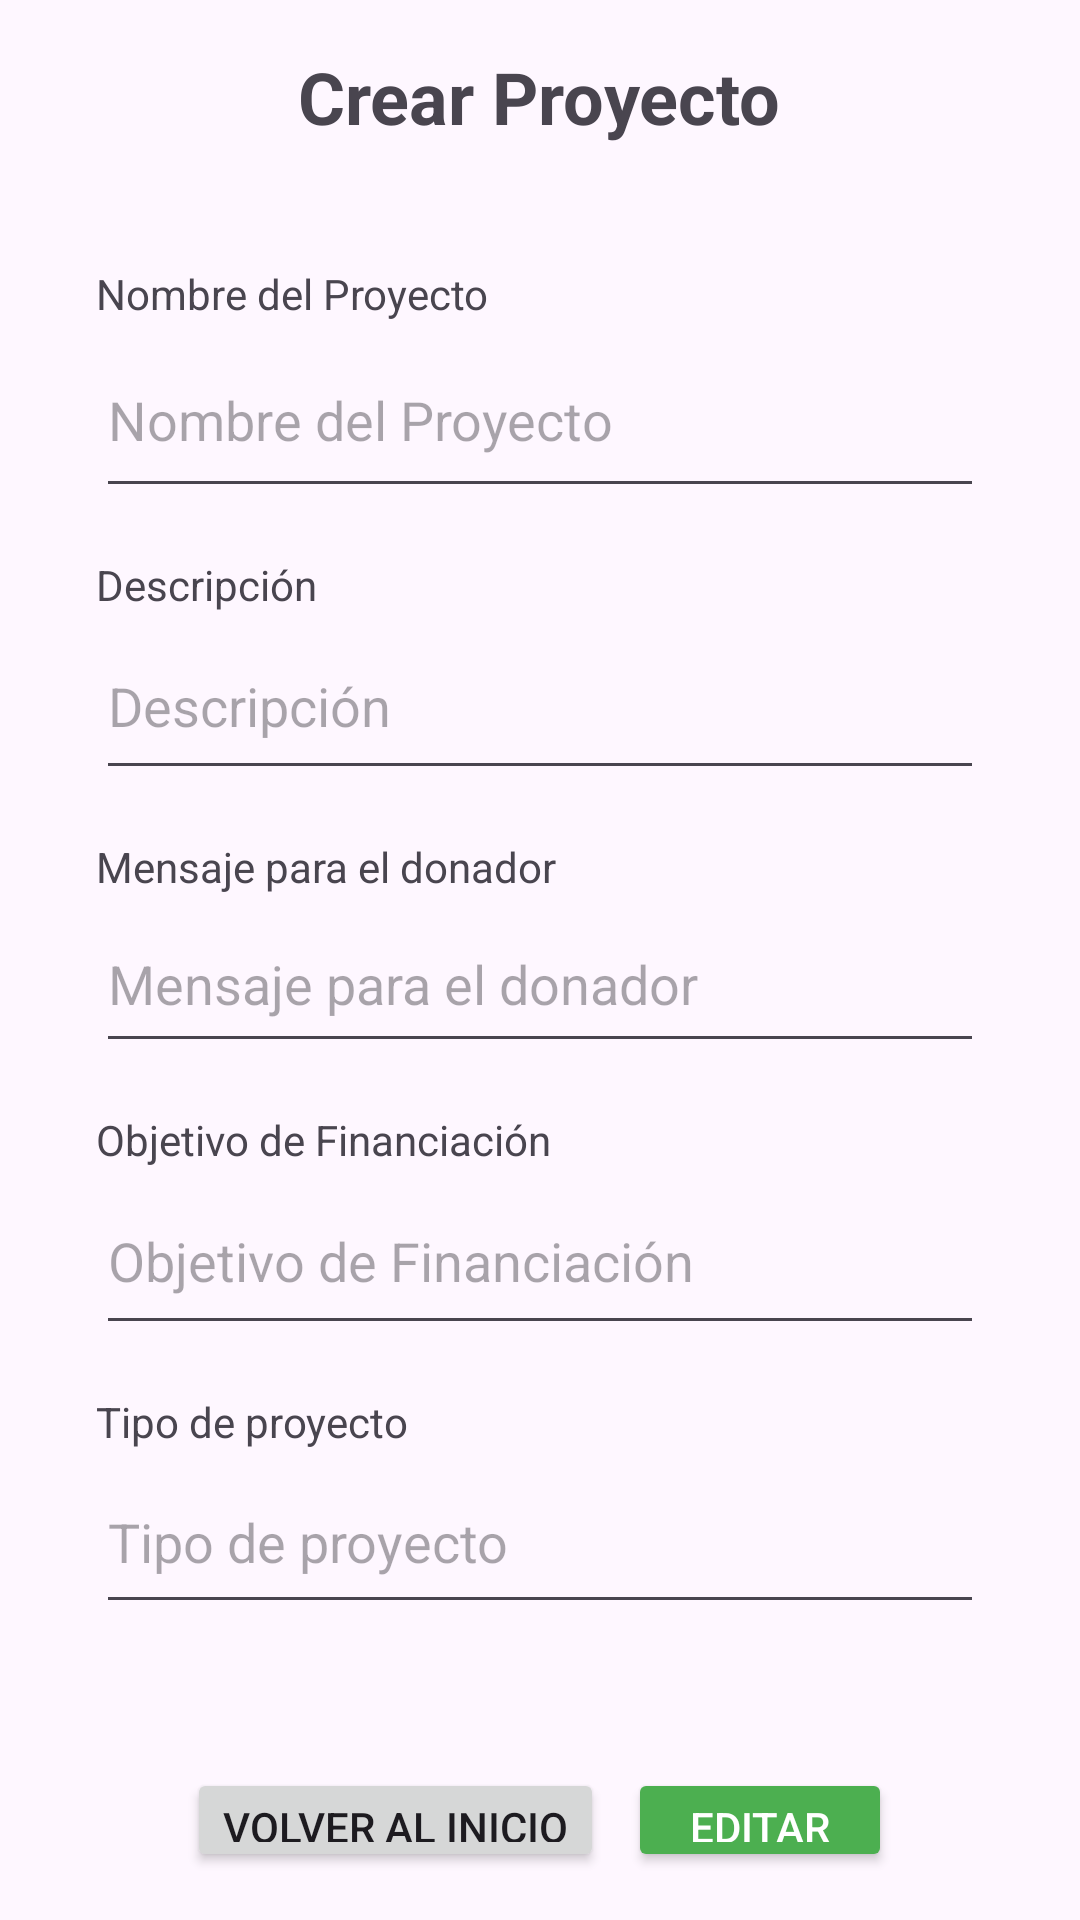

Here is an Android app screen rendered from its layout file. Give the layout XML and the strings, colors and styles it references.
<!-- AndroidManifest.xml: application theme Theme.CrowFunding -->
<!-- res/layout/view_crearproyecto.xml -->
<?xml version="1.0" encoding="utf-8"?>
<LinearLayout xmlns:android="http://schemas.android.com/apk/res/android"
    android:layout_width="match_parent"
    android:layout_height="match_parent"
    android:orientation="vertical"
    android:padding="16dp"
    android:gravity="center">

    
    <TextView
        android:id="@+id/titleText"
        android:layout_width="wrap_content"
        android:layout_height="wrap_content"
        android:text="Crear Proyecto"
        android:textSize="24sp"
        android:textStyle="bold"
        android:layout_marginBottom="24dp"
        android:gravity="center" />

    
    <LinearLayout
        android:layout_width="match_parent"
        android:layout_height="wrap_content"
        android:orientation="vertical"
        android:padding="16dp"
        android:background="@drawable/rounded_border">

        
        <TextView
            android:layout_width="wrap_content"
            android:layout_height="wrap_content"
            android:text="Nombre del Proyecto" />

        <EditText
            android:layout_width="match_parent"
            android:layout_height="62dp"
            android:layout_marginBottom="16dp"
            android:hint="Nombre del Proyecto"
            android:inputType="text" />

        
        <TextView
            android:layout_width="wrap_content"
            android:layout_height="wrap_content"
            android:text="Descripción" />

        <EditText
            android:layout_width="match_parent"
            android:layout_height="59dp"
            android:layout_marginBottom="16dp"
            android:hint="Descripción"
            android:inputType="textMultiLine" />

        
        <TextView
            android:layout_width="wrap_content"
            android:layout_height="wrap_content"
            android:text="Mensaje para el donador" />

        <EditText
            android:layout_width="match_parent"
            android:layout_height="56dp"
            android:layout_marginBottom="16dp"
            android:hint="Mensaje para el donador"
            android:inputType="textMultiLine" />

        
        <TextView
            android:layout_width="wrap_content"
            android:layout_height="wrap_content"
            android:text="Objetivo de Financiación" />

        <EditText
            android:layout_width="match_parent"
            android:layout_height="59dp"
            android:layout_marginBottom="16dp"
            android:hint="Objetivo de Financiación"
            android:inputType="numberDecimal" />

        
        <TextView
            android:layout_width="wrap_content"
            android:layout_height="wrap_content"
            android:text="Tipo de proyecto" />

        <EditText
            android:layout_width="match_parent"
            android:layout_height="58dp"
            android:layout_marginBottom="16dp"
            android:hint="Tipo de proyecto"
            android:inputType="text" />
    </LinearLayout>

    
    <LinearLayout
        android:layout_width="match_parent"
        android:layout_height="wrap_content"
        android:orientation="horizontal"
        android:gravity="center"
        android:layout_marginTop="16dp">

        <Button
            android:id="@+id/backButton"
            android:layout_width="wrap_content"
            android:layout_height="wrap_content"
            android:text="Volver al inicio"
            android:layout_marginEnd="8dp" />

        <Button
            android:id="@+id/editButton"
            android:layout_width="wrap_content"
            android:layout_height="wrap_content"
            android:text="Editar"
            android:backgroundTint="#4CAF50"
            android:textColor="#FFFFFF" />
    </LinearLayout>

</LinearLayout>
<!-- resources referenced by this layout -->
<resources>
  <style name="Theme.CrowFunding" parent="Base.Theme.CrowFunding" />
  <style name="Base.Theme.CrowFunding" parent="Theme.Material3.DayNight.NoActionBar">
          
          
      </style>
</resources>
